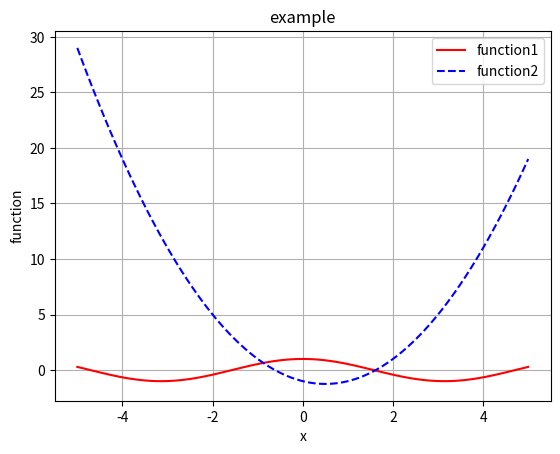
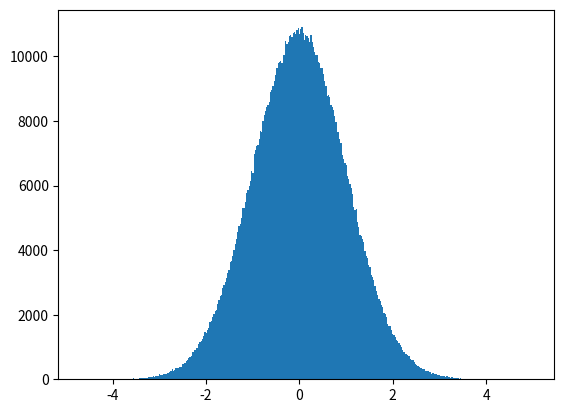

Recreate these plots in Python, in order.
import numpy as np


####### Basic Operations ####### 
a=2
b=3
print('a+b=',a+b)
print('a*b=',a*b)
print('a^b=',a**b)
print('a/b=',a/b)
c=a+b
b=5
print('c=',c)
print('new b=',b)



########lists#########

#how to define a list
print('LISTS')
L=[] #empty list
M=[1,2,3] #define a list with elements

#add element to list L
L.append(3) #qdd integers
L.append('hello') #add strings
L.append(M) #add list
L.append(42.5) #add float
L.append(True) #add boolean

print(L) #as you can see, a list can contain different sort of objects

#operations on lists
print('L*2=',L*2) 
print('L+M=',L+M)
print('[0]*5',[0]*5)

#access to an element
a=L[0]
b=L[2]
c=L[-1]
d=L[-2]
print('a=',a,'b=',b,'c=',c,'d=',d)
#lenght of a list :
print('in L, there are ',len(L),' elements')

s=1+2+3+4+5+6+7+8+9+10
print('s=',s)



########arrays#########
print('ARRAYS')
#how to define an array (warning, it should only contain numbers or arrays of numbers for the operations)
T=np.array(M) #transform a list in a array
t=np.zeros(10) #array of zeros
print('T=',T)
print('t=',t)

#operations on arrays different form operations on lists
print('M*2=',M*2)
print('T*2=',T*2)
print('T+3=',T+3)
print('T+T+T=',T+T+T)
#do you see the difference ?

#access to element is the same as list,idem for lenght
print(T[2])
print(len(t))


import matplotlib.pyplot as plt

#draw random number between [0,1]
a=np.random.random()
print('a=',a)

#draw random vector
vec=np.random.random(5,)
print('vec=',vec)

#draw a random array
t=np.random.rand(3,2)
print('t=',t)



######### functions #########

# let construct a function to compute the sum from 0 to n
def computeSum(n): #n is a input of the function
	S=0
	for i in range(n+1):
		S=S+i
	return(S) # define output with 'return'

print('ComputeSum evaluate= ',computeSum(10))


# for loop examples

S=0
for i in range(11): #Notice that is goes until 10 and not 11 !
	S=S+i
print('S=',S)

	
###########Creating Plots#############	


import matplotlib.pyplot as plt
import numpy as np
import math

#define functions and plotting functions

def f(x):
	return(-1-x+x**2)
	
x=np.linspace(-5,5,100)
f1=[math.cos(i) for i in x]
f2=f(x)


plt.figure()
plt.plot(x,f1,color='red',linestyle='-',label='function1')
plt.plot(x,f2,color='blue',linestyle='--',label='function2')
plt.title('example')
plt.xlabel('x')
plt.ylabel('function')
plt.legend()
plt.grid(True)
plt.show()


#visualize  gaussian distribution
n=10**6
gauss=np.random.normal(size=n)

plt.figure()
plt.hist(gauss, bins='auto') 
plt.show()

